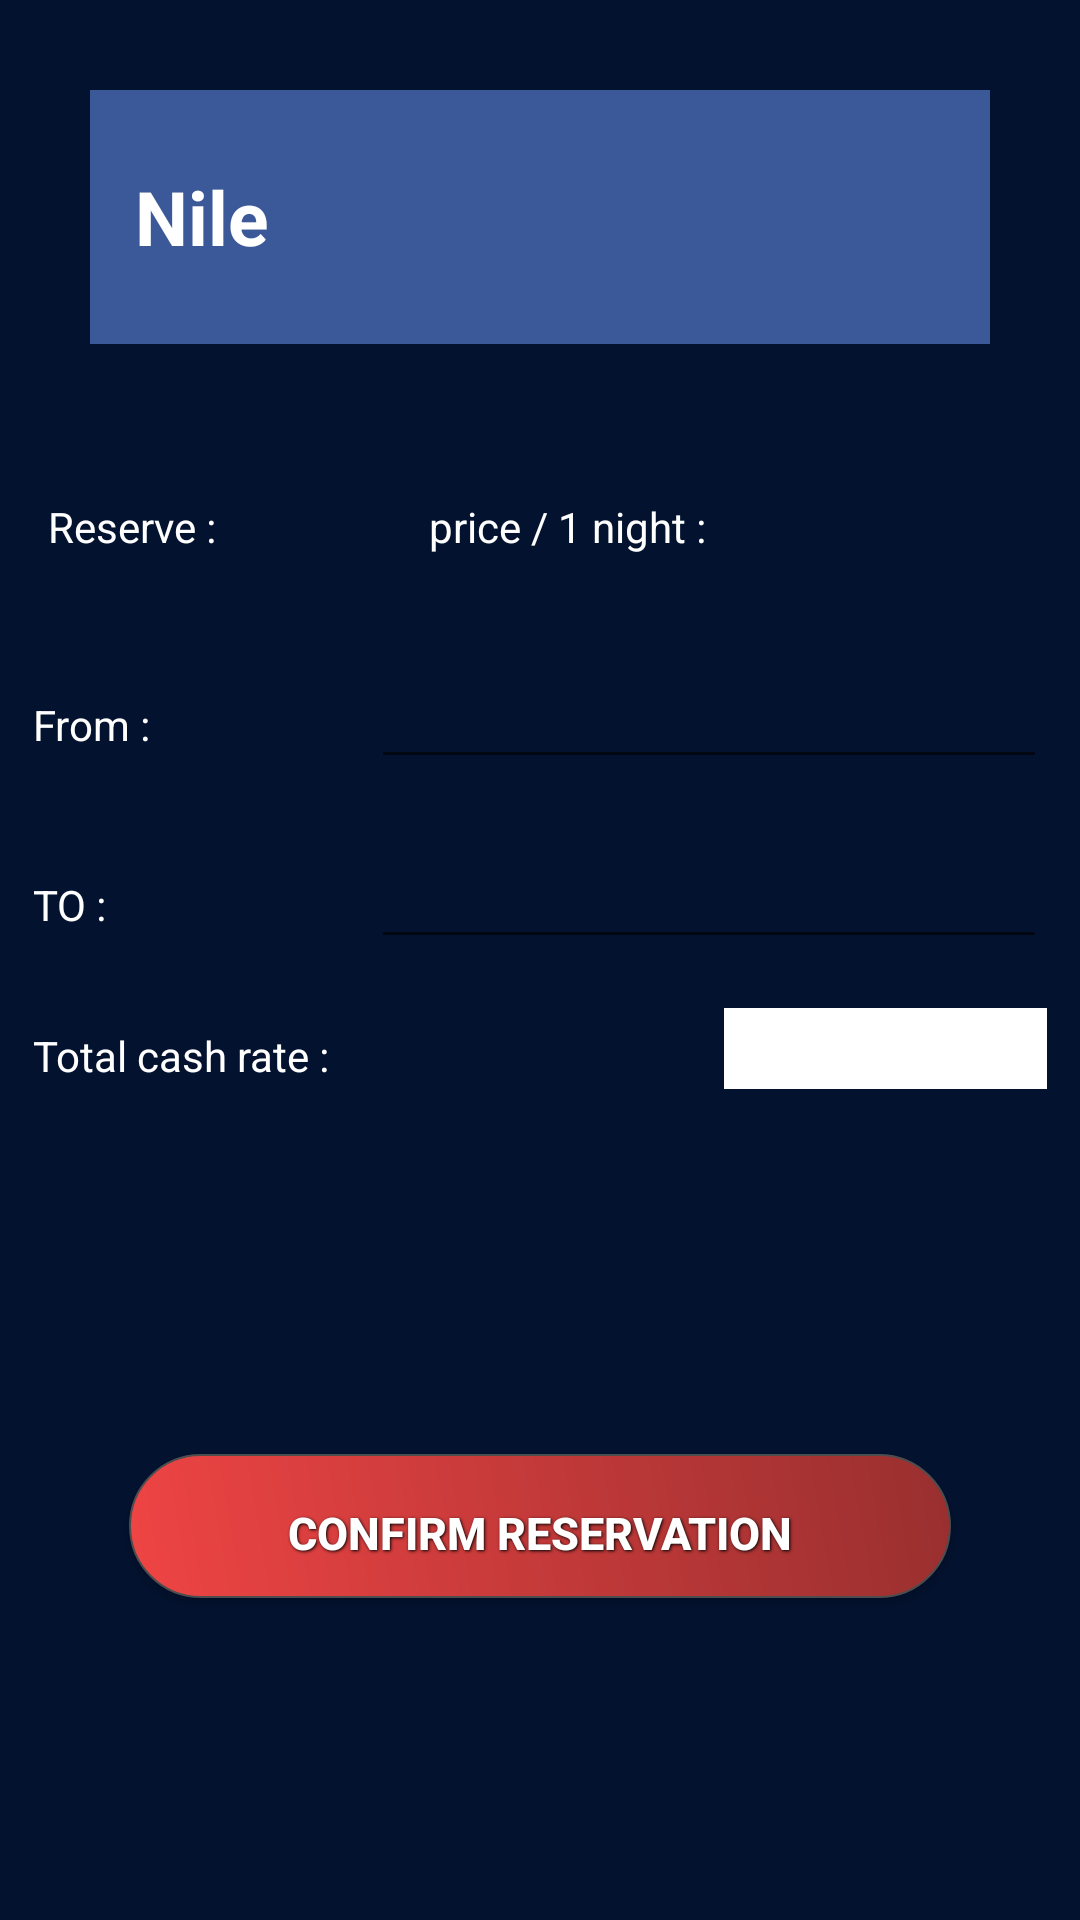

Android layout source for this screen:
<!-- AndroidManifest.xml: application theme AppTheme -->
<!-- res/layout/activity_booking_hotels.xml -->
<?xml version="1.0" encoding="utf-8"?>
<ScrollView android:id="@+id/scrollView"
    android:layout_width="match_parent"
    android:layout_height="match_parent"
    android:fillViewport="true"
    xmlns:android="http://schemas.android.com/apk/res/android" >
<LinearLayout xmlns:android="http://schemas.android.com/apk/res/android"
    xmlns:tools="http://schemas.android.com/tools"
    android:layout_width="match_parent"
    android:layout_height="match_parent"
    android:padding="10dp"
    android:orientation="vertical"
    android:background="#03122F"
    tools:context="com.example.prof_mohamedatef.yourbestonlinetv.Booking_hotels">

    <LinearLayout
        android:layout_margin="20dp"
        android:orientation="horizontal"
        android:layout_width="match_parent"
        android:layout_height="0dp"
        android:background="#3B5998"
        android:layout_weight=".35">
        <TextView
            android:layout_marginLeft="15dp"
            android:textColor="#FFF"
            android:textStyle="bold"
            android:textSize="25sp"
            android:text="Nile"
            android:gravity="fill_vertical"
            android:id="@+id/txt_hotel_name"
            android:layout_width="0dp"
            android:layout_weight="2"
            android:layout_height="match_parent" />
        <LinearLayout
            android:layout_width="0dp"
            android:layout_height="match_parent"
            android:layout_weight="1">
            <ImageView
                android:layout_alignParentRight="true"
                android:id="@+id/Hotel_Image"
                android:layout_width="65dp"
                android:layout_height="65dp" />
        </LinearLayout>

    </LinearLayout>
    <LinearLayout
        android:layout_marginTop="10dp"
        android:orientation="vertical"
        android:layout_width="match_parent"
        android:layout_height="0dp"
        android:layout_weight="1"
        android:padding="1dp">
        <LinearLayout
            android:layout_margin="5dp"
            android:orientation="horizontal"
            android:layout_width="match_parent"
            android:layout_height="0dp"
            android:layout_weight="1">

            <TextView
                android:layout_gravity="center"
                android:textColor="#FFF"
                android:text="Reserve :"
                android:id="@+id/txt_title_available_rooms"
                android:layout_width="0dp"
                android:layout_height="wrap_content"
                android:layout_weight="0.6"

                />
            <Spinner


                android:background="#FFF"
                android:layout_marginLeft="3dp"
                android:id="@+id/spinner"
                android:textStyle="bold"
                android:textSize="15sp"
                android:layout_gravity="center"
                android:layout_width="0dp"
                android:layout_height="wrap_content"
                android:layout_weight="0.5"

                />

            <TextView
                android:layout_marginLeft="3dp"
                android:layout_gravity="center"
                android:textColor="#FFF"
                android:text="price / 1 night : "
                android:id="@+id/txt_title_price_per_room"
                android:layout_width="0dp"
                android:layout_height="wrap_content"
                android:layout_weight="1"
                />
            <TextView

                android:layout_marginLeft="3dp"
                android:textColor="#e3ff00"
                android:padding="5dp"
                android:textStyle="bold"
                android:layout_gravity="center"
                android:id="@+id/txt_pricePerRoom"
                android:layout_width="0dp"
                android:layout_height="wrap_content"
                android:layout_weight="0.8"
                />

        </LinearLayout>
        <LinearLayout
            android:layout_marginTop="10dp"
            android:orientation="horizontal"
            android:layout_width="match_parent"
            android:layout_height="0dp"
            android:layout_weight="1">

            <TextView
                android:textColor="#FFF"
                android:id="@+id/txt_title_from_data_hotels_booking"
                android:layout_width="0dp"
                android:layout_height="wrap_content"
                android:layout_weight="1"
                android:text="From :"
                />
            <EditText
                android:textStyle="bold"
                android:textSize="20sp"
                android:textColor="#FFF"
                android:id="@+id/txt_from_data_hotels_booking"
                android:layout_width="0dp"
                android:layout_height="wrap_content"
                android:layout_weight="2"/>

        </LinearLayout>
        <LinearLayout
            android:layout_marginTop="10dp"
            android:orientation="horizontal"
            android:layout_width="match_parent"
            android:layout_height="0dp"
            android:layout_weight="1">
            <TextView
                android:textColor="#FFF"
                android:id="@+id/txt_title_to_date_hotels_booking"
                android:layout_width="0dp"
                android:layout_height="wrap_content"
                android:layout_weight="1"
                android:text="TO :"
                />

            <EditText
                android:textColor="#FFF"
                android:textStyle="bold"
                android:textSize="20sp"
                android:id="@+id/txt_to_date_hotels_booking"
                android:layout_width="0dp"
                android:layout_height="wrap_content"
                android:layout_weight="2"/>

        </LinearLayout>
        <LinearLayout
            android:layout_marginTop="10dp"
            android:orientation="horizontal"
            android:layout_width="match_parent"
            android:layout_height="0dp"
            android:layout_weight="1">
            <TextView
                android:textColor="#FFF"
                android:id="@+id/txt_title_total_payment"
                android:layout_width="0dp"
                android:layout_height="wrap_content"
                android:layout_weight="1"
                android:text="Total cash rate :"
                android:layout_marginRight="15dp"
                />
            <TextView
                android:text=""
                android:background="#FFF"
                android:textColor="#000"
                android:textStyle="bold"
                android:textSize="20sp"
                android:gravity="center_horizontal"
                android:id="@+id/txt_total_payment"
                android:layout_width="0dp"
                android:layout_height="wrap_content"
                android:layout_weight="0.5"

                />
        </LinearLayout>
    </LinearLayout>
    <LinearLayout
        android:padding="30dp"
        android:orientation="horizontal"
        android:layout_width="match_parent"
        android:layout_height="0dp"
        android:layout_weight="1">
        <Button
            android:layout_gravity="center"
            style="@style/ButtonText"
            android:background="@drawable/button_shape"
            android:id="@+id/btn_Confirm_reservation"
            android:layout_width="match_parent"
            android:layout_height="wrap_content"
            android:text="Confirm Reservation"
            android:onClick="Confirm_Reservation"
            />
    </LinearLayout>
</LinearLayout>
</ScrollView>
<!-- resources referenced by this layout -->
<resources>
  <!-- drawable button_shape (drawable) -->
  <?xml version="1.0" encoding="utf-8"?>
  <shape xmlns:android="http://schemas.android.com/apk/res/android" android:shape="rectangle">
  
  <gradient android:startColor="#ef4444" android:endColor="#992f2f" android:angle="45"></gradient>
  
  <corners android:radius="150dp" ></corners>
  <padding
      android:left="20pt" android:right="20pt" android:top="7pt" android:bottom="5pt"
      ></padding>
      <stroke android:color="#4D4D4F" android:width="0.25pt" ></stroke>
  
  </shape>
  <style name="ButtonText">
          <item name="android:layout_width">fill_parent</item>
          <item name="android:layout_height">wrap_content</item>
          <item name="android:textColor">#ffffff</item>
          <item name="android:gravity">center</item>
          <item name="android:layout_margin">3dp</item>
          <item name="android:textSize">15dp</item>
          <item name="android:textStyle">bold</item>
          <item name="android:shadowColor">#000000</item>
          <item name="android:shadowDx">1</item>
          <item name="android:shadowDy">1</item>
          <item name="android:shadowRadius">2</item>
      </style>
  <style name="AppTheme" parent="Theme.AppCompat.Light.DarkActionBar">
          
          <item name="colorPrimary">@color/colorPrimary</item>
          <item name="colorPrimaryDark">@color/colorPrimaryDark</item>
          <item name="colorAccent">@color/colorAccent</item>
      </style>
  <!-- not gathered from this repository: default colours our renderer supplied (Android Studio template values) -->
  <color name="colorPrimary">#FF6200EE</color>
  <color name="colorPrimaryDark">#FF3700B3</color>
  <color name="colorAccent">#FF03DAC5</color>
</resources>
